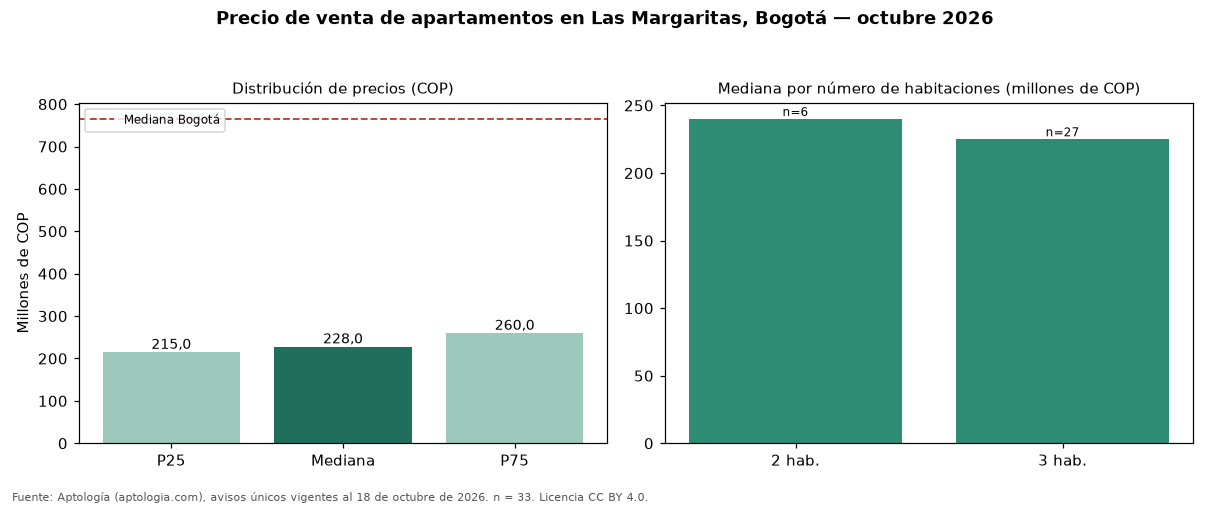

Data behind this chart, as committed beside it:
seccion, metrica, valor_cop, n
precio, p25, 215000000, 33
precio, mediana, 228000000, 33
precio, p75, 260000000, 33
cop_por_m2, p25, 4166667, 33
cop_por_m2, mediana, 4761905, 33
cop_por_m2, p75, 5040000, 33
area, area_mediana_m2, 50.4, 33
habitaciones, 2, 240000000, 6
habitaciones, 3, 225000000, 27
administracion, mediana, 93572, 29
estrato, moda, 2, 
parqueadero, porcentaje_con_parqueadero, 27.3, 33
ciudad, mediana_ciudad, 765000000, 33308
ciudad, mediana_cop_por_m2_ciudad, 7407407, 33308
